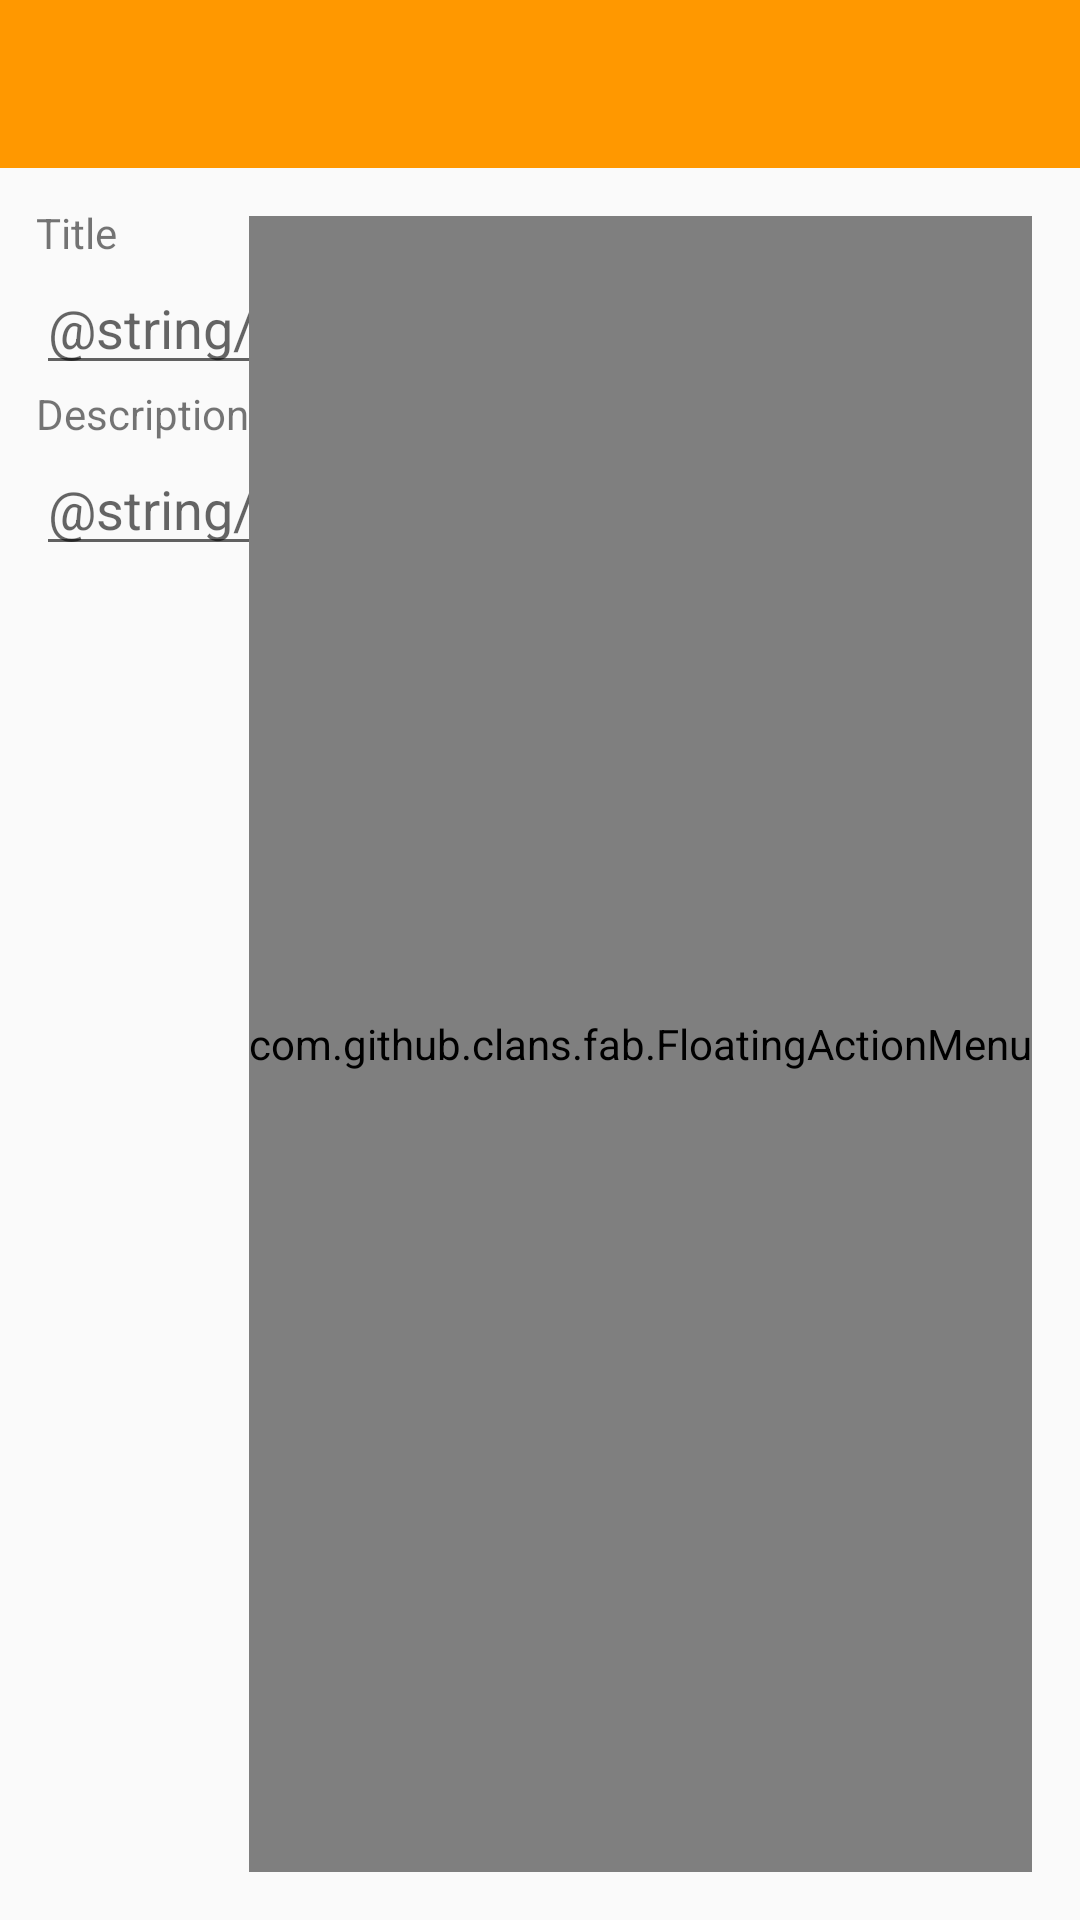

Reconstruct the res/layout file that produces this screen, plus the resources it refers to.
<!-- AndroidManifest.xml: application theme AppTheme -->
<!-- res/layout/activity_new_task.xml -->
<?xml version="1.0" encoding="utf-8"?>
<LinearLayout xmlns:android="http://schemas.android.com/apk/res/android"
    xmlns:app="http://schemas.android.com/apk/res-auto"
    xmlns:tools="http://schemas.android.com/tools"
    android:id="@+id/activity_new_task_container"
    android:layout_height="match_parent"
    android:layout_width="match_parent"
    android:orientation="vertical">

    <android.support.v7.widget.Toolbar
        android:id="@+id/activity_new_task_toolbar"
        android:layout_width="match_parent"
        android:layout_height="?attr/actionBarSize"
        android:background="?attr/colorPrimary"
        app:theme="@style/ToolbarTheme"
        app:popupTheme="@style/AppTheme.PopupOverlay"
        app:layout_scrollFlags="scroll|enterAlways|snap"
        app:titleTextAppearance="@style/ToolbarTheme.SmallTitleText"
        >
    </android.support.v7.widget.Toolbar>

    <RelativeLayout
        android:layout_width="match_parent"
        android:layout_height="match_parent">

        <include android:id="@+id/activity_new_task_header_basic_info"
            layout="@layout/list_item_task_header"
            android:visibility="gone"/>

        <LinearLayout
            android:id="@+id/activity_new_task_basic_info_container"
            android:layout_width="match_parent"
            android:layout_height="wrap_content"
            android:layout_below="@+id/activity_new_task_header_basic_info"
            android:padding="12dp"
            android:orientation="vertical">



            <LinearLayout
                android:layout_width="match_parent"
                android:layout_height="wrap_content"
                android:orientation="horizontal"
                android:gravity="center_vertical">

                <LinearLayout
                    android:layout_width="0dp"
                    android:layout_height="wrap_content"
                    android:layout_weight="1"
                    android:orientation="vertical">

                    <TextView
                        android:text="Title"
                        android:layout_width="wrap_content"
                        android:layout_height="wrap_content" />

                    <EditText
                        android:id="@+id/activity_new_task_title"
                        android:layout_width="match_parent"
                        android:layout_height="wrap_content"
                        android:inputType="text"
                        android:imeOptions="actionNext"
                        android:hint="@string/activity_new_task_title_hint"
                        android:backgroundTint="@color/gray_700"
                        />
                </LinearLayout>

                <LinearLayout
                    android:layout_width="140dp"
                    android:layout_height="match_parent"
                    android:layout_marginLeft="8dp"
                    android:layout_marginStart="8dp"
                    android:orientation="vertical">


                    <TextView
                        android:layout_width="wrap_content"
                        android:layout_height="wrap_content"
                        android:text="Category"/>
                    <Spinner
                        android:id="@+id/activity_new_task_category"
                        android:layout_width="match_parent"
                        android:layout_height="match_parent"
                        style="@style/Widget.AppCompat.Spinner.Underlined"
                        android:theme="@style/SpinnerStyle"/>
                </LinearLayout>



            </LinearLayout>

            <LinearLayout
                android:layout_width="match_parent"
                android:layout_height="wrap_content"
                android:orientation="vertical">

                <TextView
                    android:text="Description"
                    android:layout_width="wrap_content"
                    android:layout_height="wrap_content" />

                <EditText
                    android:id="@+id/activity_new_task_description"
                    android:layout_width="match_parent"
                    android:layout_height="wrap_content"
                    android:imeOptions="actionDone"
                    android:inputType="text"
                    android:hint="@string/activity_new_task_description_hint"
                    android:backgroundTint="@color/gray_700"
                    />
            </LinearLayout>


        </LinearLayout>

        <include android:id="@+id/activity_new_task_header_attachments"
            layout="@layout/list_item_task_header"
            android:layout_width="match_parent"
            android:layout_height="30dp"
            android:layout_below="@+id/activity_new_task_basic_info_container"
            android:visibility="gone"/>

        <FrameLayout
            android:layout_width="match_parent"
            android:layout_height="match_parent"
            android:layout_below="@+id/activity_new_task_header_attachments"
            >

            <android.support.v7.widget.RecyclerView
                android:id="@+id/activity_new_task_recycler"
                android:layout_width="match_parent"
                android:layout_height="match_parent"
                />

            <RelativeLayout
                android:id="@+id/activity_new_task_no_items_container"
                android:layout_width="match_parent"
                android:layout_height="match_parent"
                android:visibility="gone">
                <LinearLayout
                    android:layout_width="wrap_content"
                    android:layout_height="wrap_content"
                    android:layout_centerInParent="true"
                    android:orientation="vertical">
                    <ImageView
                        android:id="@+id/activity_new_task_no_items_image"
                        android:layout_width="120dp"
                        android:layout_height="120dp"
                        android:src="@mipmap/ic_launcher"
                        android:layout_gravity="center_horizontal"/>
                    <TextView
                        android:id="@+id/activity_new_task_no_items_text"
                        android:layout_width="wrap_content"
                        android:layout_height="wrap_content"
                        android:gravity="center_horizontal"
                        android:layout_marginTop="12dp"
                        android:text="@string/activity_new_task_no_items"/>
                </LinearLayout>
            </RelativeLayout>
        </FrameLayout>


        <com.github.clans.fab.FloatingActionMenu
            xmlns:fab="http://schemas.android.com/apk/res-auto"
            android:id="@+id/activity_new_task_add_attachment"
            android:layout_width="wrap_content"
            android:layout_height="match_parent"
            android:layout_alignParentBottom="true"
            android:layout_alignParentRight="true"
            android:layout_alignParentEnd="true"
            fab:menu_buttonSpacing="6dp"
            fab:menu_fab_size="normal"
            fab:menu_showShadow="false"
            fab:menu_colorNormal="@color/primary"
            fab:menu_colorPressed="@color/primary"
            fab:menu_animationDelayPerItem="30"
            fab:menu_icon="@drawable/icon_attachment"
            fab:menu_backgroundColor="@android:color/transparent"
            android:layout_margin="@dimen/fab_margin"
            >

            <com.github.clans.fab.FloatingActionButton
                android:id="@+id/activity_new_task_add_audio_attachment"
                android:layout_width="wrap_content"
                android:layout_height="wrap_content"
                android:src="@drawable/icon_audio_fab_mini"
                fab:fab_showShadow="false"
                fab:fab_colorNormal="@color/primary"
                fab:fab_colorPressed="@color/primary"
                fab:fab_size="mini" />

            <com.github.clans.fab.FloatingActionButton
                android:id="@+id/activity_new_task_add_image_attachment"
                android:layout_width="wrap_content"
                android:layout_height="wrap_content"
                android:src="@drawable/icon_image_fab_mini"
                fab:fab_showShadow="false"
                fab:fab_colorNormal="@color/primary"
                fab:fab_colorPressed="@color/primary"
                fab:fab_size="mini" />

            <com.github.clans.fab.FloatingActionButton
                android:id="@+id/activity_new_task_add_link_attachment"
                android:layout_width="wrap_content"
                android:layout_height="wrap_content"
                android:src="@drawable/icon_link_fab_mini"
                fab:fab_showShadow="false"
                fab:fab_colorNormal="@color/primary"
                fab:fab_colorPressed="@color/primary"
                fab:fab_size="mini"/>

            <com.github.clans.fab.FloatingActionButton
                android:id="@+id/activity_new_task_add_text_attachment"
                android:layout_width="wrap_content"
                android:layout_height="wrap_content"
                android:src="@drawable/icon_text_fab_mini"
                fab:fab_showShadow="false"
                fab:fab_colorNormal="@color/primary"
                fab:fab_colorPressed="@color/primary"
                fab:fab_size="mini" />

            <com.github.clans.fab.FloatingActionButton
                android:id="@+id/activity_new_task_add_list_attachment"
                android:layout_width="wrap_content"
                android:layout_height="wrap_content"
                android:src="@drawable/icon_list_fab_mini"
                fab:fab_showShadow="false"
                fab:fab_colorNormal="@color/primary"
                fab:fab_colorPressed="@color/primary"
                fab:fab_size="mini" />

        </com.github.clans.fab.FloatingActionMenu>


        <TextView
            android:id="@+id/activity_new_task_add_attachment_hint"
            android:layout_width="wrap_content"
            android:layout_height="wrap_content"
            android:layout_marginBottom="34dp"
            android:layout_toLeftOf="@id/activity_new_task_add_attachment"
            android:layout_toStartOf="@id/activity_new_task_add_attachment"
            android:layout_alignParentBottom="true"
            android:textColor="@color/gray_700"
            android:lines="1"
            android:textSize="14sp"
            android:text="@string/activity_new_task_tap_to_add_attachment_hint"
            android:visibility="invisible"
            />


    </RelativeLayout>

</LinearLayout>
<!-- res/layout/list_item_task_header.xml (included above) -->
<?xml version="1.0" encoding="utf-8"?>
<RelativeLayout xmlns:android="http://schemas.android.com/apk/res/android"
    android:id="@+id/item_reminder_container"
    android:layout_width="match_parent"
    android:layout_height="30dp">

    <TextView
        android:id="@+id/item_task_header_title"
        android:layout_width="wrap_content"
        android:layout_height="wrap_content"
        android:layout_alignParentBottom="true"
        android:layout_marginLeft="8dp"
        android:layout_marginStart="8dp"
        android:lines="1"
        android:textColor="@color/primary"
        android:textStyle="bold"
        android:textSize="@dimen/text_size_small"
        android:text="Header title"
        />


</RelativeLayout>
<!-- resources referenced by this layout -->
<resources>
  <color name="gray_700">#616161</color>
  <color name="primary">#FF9800</color>
  <dimen name="fab_margin">16dp</dimen>
  
  
      /* About Activity */
  <dimen name="text_size_small">12sp</dimen>
  
  
      /* Dialog Record audio*/
  <!-- drawable icon_attachment: png bitmap (drawable-mdpi, 435 bytes) -->
  <!-- drawable icon_audio_fab_mini: png bitmap (drawable-hdpi, 665 bytes) -->
  <!-- drawable icon_image_fab_mini: png bitmap (drawable-hdpi, 720 bytes) -->
  <!-- drawable icon_link_fab_mini: png bitmap (drawable-hdpi, 597 bytes) -->
  <!-- drawable icon_list_fab_mini: png bitmap (drawable-hdpi, 394 bytes) -->
  <!-- drawable icon_text_fab_mini: png bitmap (drawable-hdpi, 248 bytes) -->
  <!-- mipmap ic_launcher: png bitmap (mipmap-hdpi, 2321 bytes) -->
  <style name="AppTheme.PopupOverlay" parent="ThemeOverlay.AppCompat.Light" />
  <style name="SpinnerStyle" parent="AppTheme">
          <item name="colorControlNormal">@color/gray_400</item>
      </style>
  <style name="ToolbarTheme" parent="ThemeOverlay.AppCompat.Light">
          <item name="android:textColorPrimary">@android:color/white</item>                   
          <item name="android:textColorSecondary">@android:color/white</item>                 
          <item name="color">@android:color/white</item>                                      
          <item name="actionMenuTextColor">@android:color/white</item>                        
      </style>
  <style name="ToolbarTheme.SmallTitleText" parent="TextAppearance.Widget.AppCompat.Toolbar.Title">
          <item name="android:textSize">18sp</item>
      </style>
  <style name="AppTheme" parent="Theme.AppCompat.Light.DarkActionBar">
          
          <item name="colorPrimary">@color/primary</item>
          <item name="colorPrimaryDark">@color/primary_dark</item>
          <item name="colorAccent">@color/accent</item>
  
          <item name="windowActionModeOverlay">true</item>                    
          <item name="android:actionModeBackground">@color/primary</item>     
      </style>
  <color name="gray_400">#BDBDBD</color>
  <color name="primary_dark">#F57C00</color>
  <color name="accent">#00BCD4</color>
</resources>
